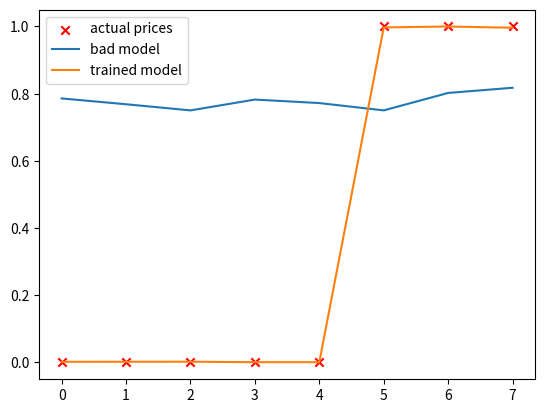

Here is the Python script that generated this plot:
import numpy as np
import matplotlib.pyplot as plt
# from utils.plot import plot_data
# from utils.plot import plot_classification

# x1 = size, x2 = age, y = if has tumor or not
def zscore_normalize_features(X,rtn_ms=False):
    mu     = np.mean(X,axis=0)  
    sigma  = np.std(X,axis=0)
    X_norm = (X - mu)/sigma      

    if rtn_ms:
        return(X_norm, mu, sigma)
    else:
        return(X_norm)
    
def get_model_old(w,b,x):
    m, n = x.shape

    f = np.zeros(m)
    for i in range(m):
        z = np.dot(w,x[i]) + b
        f[i] = sigmoid(z)

    return f

def get_model(w,b,x): 
    m, n = x.shape

    z = np.dot(x,w) + b
    f = sigmoid(z)
    return f
    
def sigmoid(z):
    return 1 / (1 + np.exp(-z))
        

def compute_cost_old(w,b,x,y):
    m,n = x.shape

    total_cost = 0.0
    for i in range(m):
        z = np.dot(w,x[i]) + b
        f = sigmoid(z)
        err = -y[i]*np.log(f) - (1-y[i])*np.log(1-f)
        total_cost += err

    total_cost /= m
    return total_cost 

def compute_cost(w,b,x,y):
    
    m = x.shape[0]
    z = np.dot(x,w) + b
    f = sigmoid(z)
    cost = 0.
    for i in range(m):
        cost += -y[i] * np.log(f[i]) - (1-y[i])*np.log(1-f[i])
        
    return cost / m

    # vectorized total_cost = -np.sum(y * np.log(f) + (1 - y) * np.log(1 - f)) / m

def compute_cost_regularized_old(w,b,x,y,lambda_):
    m,n = x.shape

    total_cost = compute_cost(w,b,x,y)
    reg_cost = 0.0
    for i in range(n):
        reg_cost += w[i]**2

    reg_cost = reg_cost * lambda_ / (2*m)
    total_cost += reg_cost
    return total_cost

def compute_cost_regularized(w,b,x,y,lambda_):
    m,n = x.shape

    total_cost = compute_cost(w,b,x,y)
    
    reg_cost = np.sum(w**2) * lambda_ / (2*m)
    return total_cost + reg_cost

def compute_gradient_old(w,b,x,y):
    m,n =x.shape
    dj_dw = np.zeros((n,))
    dj_db =0.

    for i in range(m):
        z = np.dot(w*x[i])+b
        f = sigmoid(z)
        err = f- y[i]
        dj_dw += err * x[i]
        dj_db += err
    
    dj_dw /= m
    dj_db /= m

    return dj_dw, dj_db

def compute_gradient(w,b,x,y):
    m = x.shape[0]
    
    f = get_model(w,b,x)
    err = f- y
    dj_dw = np.dot(x.T, err) / m
    dj_db = np.sum(err) / m
    
    return dj_dw, dj_db

def compute_reg_gradient(w,b,x,y,lambda_):
    dj_dw, dj_db = compute_gradient(w,b,x,y)
    dj_dw += np.dot(lambda_,w) / x.shape[0]

    return dj_dw, dj_db

def gradient_descent(w,b,x_in,y,alpha,lambda_,iters):
    m,n = x_in.shape
    
    x = zscore_normalize_features(x_in)
    w_new = w
    b_new = b
    
    for i in range(iters):
        dj_dw, dj_db = compute_reg_gradient(w_new,b_new,x,y,lambda_)
        w_new -= alpha * dj_dw
        b_new -= alpha * dj_db
        
    return w_new,b_new

if __name__ == '__main__':
    x_train2 = np.array([0., 1, 2, 3, 4, 5])
    y_train2 = np.array([0,  0, 0, 1, 1, 1])
    x_train = np.array([[0.5, 1.5], [1,1], [1.5, 0.5], [3, 0.5], [2, 2], [1, 2.5],[0.5, 1.4],[0.8, 1.1]])
    y_train = np.array([0, 0, 0, 1, 1, 1,0,0])

    combined = list(zip(x_train,y_train))
    combined.sort(key=lambda pair:pair[1])
    x_train, y_train = zip(*combined)
    x_train = np.array(x_train)
    y_train = np.array(y_train)
    
    w = np.array([0.,0.2])
    b = 1.
    
    x_indices = np.arange(0,len(y_train))
    bad_model = get_model(w,b,x_train)
    plt.scatter(x_indices,y_train,marker='x',c='r',label = 'actual prices')
    plt.plot(x_indices,bad_model,label = 'bad model')
    
    xx = zscore_normalize_features(x_train)
    wn,bn = gradient_descent(w,b,x_train,y_train,1e-1,0,10000)
    good_model = get_model(wn,bn,xx)
    plt.plot(x_indices,good_model,label = 'trained model')
    # plot_classification(x_train,y_train,x_train2,y_train2)
    # plt.plot(x_train,bad_model,label = 'bad model')

    oldcost = compute_cost(w,b,x_train,y_train)
    print(oldcost)
    cost1 = compute_cost(wn,bn,x_train,y_train)
    print(cost1)
    cost2 = compute_cost_regularized(wn,bn,x_train,y_train,0.4)
    print(cost2)
    plt.legend()
    plt.show()
